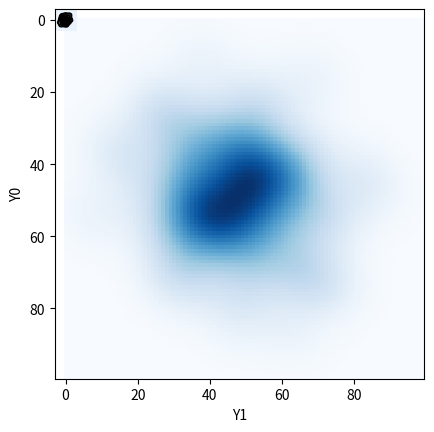

Generate this figure with matplotlib:
import numpy as np
from matplotlib.pyplot import figure
from matplotlib.pyplot import show
from scipy.stats import gaussian_kde

data = np.random.multivariate_normal((0, 0), [[0.8, 0.05], [0.05, 0.7]], 100)
x = data[:, 0]
y = data[:, 1]

# Perform the kernel density estimate
xx, yy = np.mgrid[-3:3:100j, -3:3:100j]
positions = np.vstack([xx.ravel(), yy.ravel()])
values = np.vstack([x, y])
kernel = gaussian_kde(values)
f = np.reshape(kernel(positions).T, xx.shape)

fig = figure()
ax = fig.gca()
# Contourf plot
cfset = ax.contourf(xx, yy, f, cmap='Blues')
## Or kernel density estimate plot instead of the contourf plot
ax.imshow(np.rot90(f), cmap='Blues',
          # extent=[xmin, xmax, ymin, ymax]
          )
# Contour plot
cset = ax.contour(xx, yy, f, colors='k')
# Label plot
ax.clabel(cset, inline=1, fontsize=10)
ax.set_xlabel('Y1')
ax.set_ylabel('Y0')

show()
